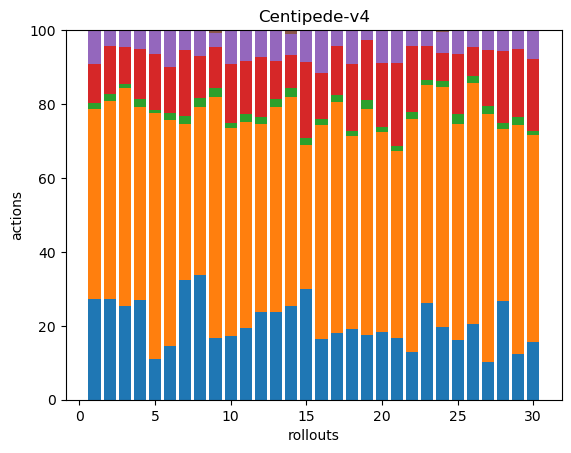

The data file committed next to this chart (first rows):
72, 135, 4, 28, 24, 0, 0, 0, 0, 0, 0, 0, 0, 0, 0, 0, 0, 0
44, 87, 3, 21, 7, 0, 0, 0, 0, 0, 0, 0, 0, 0, 0, 0, 0, 0
87, 203, 4, 34, 16, 0, 0, 0, 0, 0, 0, 0, 0, 0, 0, 0, 0, 0
74, 143, 6, 37, 13, 1, 0, 0, 0, 0, 0, 0, 0, 0, 0, 0, 0, 0
44, 262, 4, 59, 25, 1, 0, 0, 0, 0, 0, 0, 0, 0, 0, 0, 0, 0
41, 172, 5, 35, 28, 0, 0, 0, 0, 0, 0, 0, 0, 0, 0, 0, 0, 0
60, 78, 4, 33, 10, 0, 0, 0, 0, 0, 0, 0, 0, 0, 0, 0, 0, 0
44, 59, 3, 15, 9, 0, 0, 0, 0, 0, 0, 0, 0, 0, 0, 0, 0, 0
56, 221, 8, 38, 12, 3, 0, 0, 0, 0, 0, 0, 0, 0, 0, 0, 0, 0
36, 117, 3, 33, 19, 0, 0, 0, 0, 0, 0, 0, 0, 0, 0, 0, 0, 0
54, 154, 6, 40, 22, 1, 0, 0, 0, 0, 0, 0, 0, 0, 0, 0, 0, 0
39, 84, 3, 27, 12, 0, 0, 0, 0, 0, 0, 0, 0, 0, 0, 0, 0, 0
34, 80, 3, 15, 12, 0, 0, 0, 0, 0, 0, 0, 0, 0, 0, 0, 0, 0
45, 101, 4, 16, 10, 2, 0, 0, 0, 0, 0, 0, 0, 0, 0, 0, 0, 0
49, 64, 3, 34, 14, 0, 0, 0, 0, 0, 0, 0, 0, 0, 0, 0, 0, 0
45, 160, 5, 34, 32, 0, 0, 0, 0, 0, 0, 0, 0, 0, 0, 0, 0, 0
42, 146, 4, 31, 10, 0, 0, 0, 0, 0, 0, 0, 0, 0, 0, 0, 0, 0
54, 148, 4, 51, 26, 0, 0, 0, 0, 0, 0, 0, 0, 0, 0, 0, 0, 0
51, 179, 7, 47, 8, 0, 0, 0, 0, 0, 0, 0, 0, 0, 0, 0, 0, 0
39, 115, 3, 37, 19, 0, 0, 0, 0, 0, 0, 0, 0, 0, 0, 0, 0, 0
39, 118, 3, 52, 21, 0, 0, 0, 0, 0, 0, 0, 0, 0, 0, 0, 0, 0
43, 211, 7, 60, 14, 0, 0, 0, 0, 0, 0, 0, 0, 0, 0, 0, 0, 0
62, 140, 3, 22, 10, 0, 0, 0, 0, 0, 0, 0, 0, 0, 0, 0, 0, 0
47, 155, 4, 18, 14, 1, 0, 0, 0, 0, 0, 0, 0, 0, 0, 0, 0, 0
43, 154, 7, 43, 17, 0, 0, 0, 0, 0, 0, 0, 0, 0, 0, 0, 0, 0
46, 146, 4, 18, 10, 0, 0, 0, 0, 0, 0, 0, 0, 0, 0, 0, 0, 0
31, 204, 7, 46, 16, 0, 0, 0, 0, 0, 0, 0, 0, 0, 0, 0, 0, 0
47, 82, 3, 34, 10, 0, 0, 0, 0, 0, 0, 0, 0, 0, 0, 0, 0, 0
48, 238, 9, 70, 19, 1, 0, 0, 0, 0, 0, 0, 0, 0, 0, 0, 0, 0
40, 142, 3, 49, 20, 0, 0, 0, 0, 0, 0, 0, 0, 0, 0, 0, 0, 0
